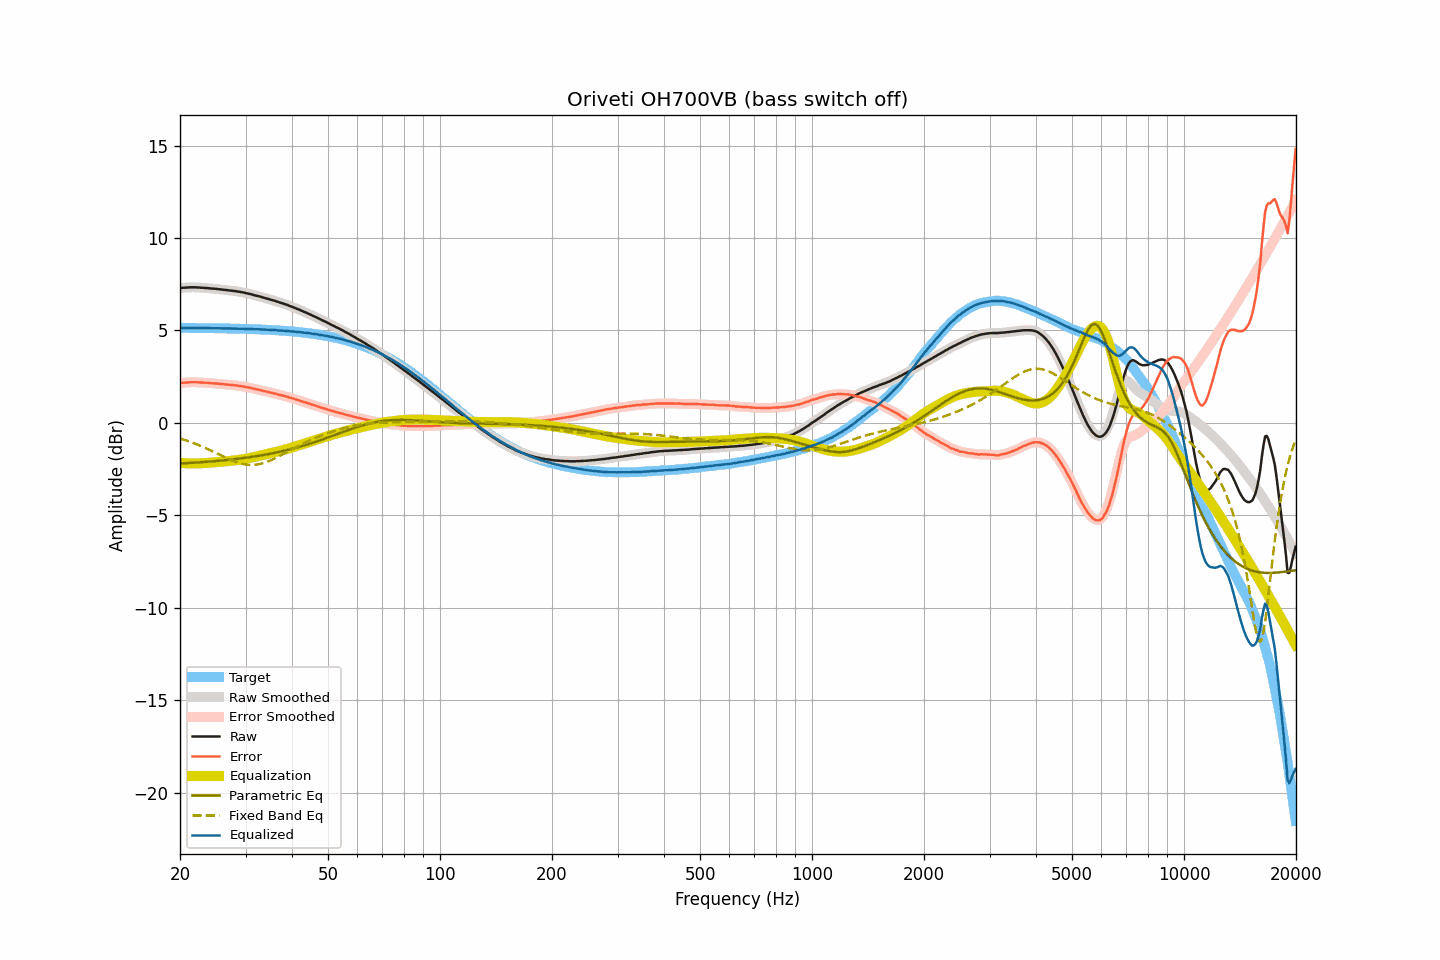

Source data for this figure (header and first rows):
frequency, raw, smoothed, error, error_smoothed, equalization, parametric_eq, fixed_band_eq, equalized_raw, equalized_smoothed, target
20.00, 7.29, 7.29, 2.15, 2.15, -2.15, -2.20, -0.85, 5.14, 5.14, 5.14
20.20, 7.30, 7.30, 2.16, 2.16, -2.16, -2.20, -0.87, 5.14, 5.14, 5.14
20.40, 7.31, 7.31, 2.17, 2.17, -2.17, -2.19, -0.90, 5.14, 5.14, 5.14
20.61, 7.31, 7.31, 2.17, 2.18, -2.18, -2.19, -0.93, 5.13, 5.14, 5.14
20.81, 7.32, 7.32, 2.18, 2.18, -2.18, -2.18, -0.96, 5.14, 5.13, 5.14
21.02, 7.32, 7.32, 2.19, 2.19, -2.19, -2.18, -0.98, 5.13, 5.13, 5.14
21.23, 7.33, 7.33, 2.20, 2.19, -2.19, -2.17, -1.01, 5.14, 5.13, 5.13
21.44, 7.33, 7.33, 2.20, 2.20, -2.20, -2.16, -1.05, 5.13, 5.13, 5.13
21.66, 7.33, 7.33, 2.20, 2.20, -2.20, -2.16, -1.08, 5.13, 5.14, 5.13
21.87, 7.33, 7.33, 2.20, 2.20, -2.20, -2.15, -1.11, 5.13, 5.13, 5.13
22.09, 7.33, 7.33, 2.20, 2.20, -2.20, -2.15, -1.14, 5.13, 5.13, 5.13
22.31, 7.32, 7.32, 2.19, 2.19, -2.19, -2.14, -1.18, 5.13, 5.13, 5.13
22.54, 7.32, 7.32, 2.19, 2.19, -2.19, -2.14, -1.21, 5.13, 5.13, 5.13
22.76, 7.31, 7.31, 2.18, 2.19, -2.19, -2.13, -1.25, 5.13, 5.13, 5.13
22.99, 7.31, 7.31, 2.18, 2.18, -2.18, -2.12, -1.29, 5.13, 5.13, 5.13
23.22, 7.30, 7.30, 2.17, 2.17, -2.17, -2.12, -1.33, 5.13, 5.13, 5.13
23.45, 7.29, 7.29, 2.17, 2.17, -2.17, -2.11, -1.36, 5.12, 5.13, 5.13
23.69, 7.29, 7.29, 2.17, 2.16, -2.16, -2.10, -1.40, 5.13, 5.12, 5.12
23.92, 7.28, 7.28, 2.16, 2.16, -2.16, -2.10, -1.44, 5.12, 5.12, 5.12
24.16, 7.27, 7.27, 2.15, 2.15, -2.15, -2.09, -1.48, 5.12, 5.12, 5.12
24.40, 7.26, 7.26, 2.14, 2.14, -2.14, -2.08, -1.53, 5.12, 5.12, 5.12
24.65, 7.26, 7.26, 2.14, 2.14, -2.14, -2.08, -1.57, 5.12, 5.12, 5.12
24.89, 7.25, 7.25, 2.13, 2.13, -2.13, -2.07, -1.61, 5.12, 5.12, 5.12
25.14, 7.24, 7.24, 2.12, 2.12, -2.12, -2.06, -1.65, 5.12, 5.12, 5.12
25.39, 7.23, 7.23, 2.11, 2.12, -2.12, -2.05, -1.70, 5.12, 5.12, 5.12
25.65, 7.22, 7.22, 2.11, 2.11, -2.11, -2.04, -1.74, 5.11, 5.11, 5.11
25.91, 7.21, 7.21, 2.10, 2.10, -2.10, -2.04, -1.78, 5.11, 5.11, 5.11
26.16, 7.20, 7.20, 2.09, 2.09, -2.09, -2.03, -1.82, 5.11, 5.11, 5.11
26.43, 7.19, 7.19, 2.08, 2.08, -2.08, -2.02, -1.86, 5.11, 5.11, 5.11
26.69, 7.18, 7.18, 2.07, 2.07, -2.07, -2.01, -1.90, 5.11, 5.11, 5.11
26.96, 7.17, 7.17, 2.06, 2.06, -2.07, -2.00, -1.95, 5.11, 5.11, 5.11
27.23, 7.16, 7.16, 2.06, 2.06, -2.06, -1.99, -1.98, 5.10, 5.10, 5.10
27.50, 7.15, 7.15, 2.05, 2.05, -2.05, -1.98, -2.02, 5.10, 5.10, 5.10
27.77, 7.14, 7.14, 2.04, 2.04, -2.04, -1.97, -2.06, 5.10, 5.10, 5.10
28.05, 7.13, 7.13, 2.03, 2.03, -2.03, -1.96, -2.09, 5.10, 5.10, 5.10
28.33, 7.12, 7.12, 2.02, 2.02, -2.02, -1.95, -2.12, 5.10, 5.10, 5.10
28.62, 7.10, 7.10, 2.01, 2.01, -2.01, -1.94, -2.15, 5.09, 5.09, 5.09
28.90, 7.09, 7.09, 2.00, 2.00, -2.00, -1.93, -2.18, 5.09, 5.09, 5.09
29.19, 7.07, 7.07, 1.98, 1.98, -1.98, -1.92, -2.20, 5.09, 5.09, 5.09
29.48, 7.06, 7.06, 1.97, 1.97, -1.97, -1.91, -2.22, 5.09, 5.09, 5.09
29.78, 7.04, 7.04, 1.96, 1.96, -1.96, -1.90, -2.24, 5.09, 5.09, 5.08
30.08, 7.02, 7.02, 1.94, 1.94, -1.94, -1.89, -2.25, 5.08, 5.08, 5.08
30.38, 7.00, 7.00, 1.92, 1.92, -1.92, -1.87, -2.27, 5.08, 5.08, 5.08
30.68, 6.98, 6.98, 1.90, 1.91, -1.90, -1.86, -2.27, 5.08, 5.08, 5.08
30.99, 6.96, 6.96, 1.89, 1.89, -1.89, -1.85, -2.28, 5.07, 5.07, 5.07
31.30, 6.94, 6.94, 1.87, 1.87, -1.87, -1.84, -2.28, 5.07, 5.07, 5.07
31.61, 6.91, 6.91, 1.84, 1.85, -1.85, -1.82, -2.27, 5.06, 5.07, 5.07
31.93, 6.89, 6.89, 1.83, 1.83, -1.83, -1.81, -2.26, 5.06, 5.06, 5.06
32.24, 6.87, 6.87, 1.81, 1.81, -1.81, -1.80, -2.25, 5.06, 5.06, 5.06
32.57, 6.85, 6.85, 1.79, 1.79, -1.79, -1.78, -2.24, 5.06, 5.06, 5.06
32.89, 6.82, 6.82, 1.77, 1.77, -1.77, -1.77, -2.22, 5.05, 5.05, 5.05
33.22, 6.80, 6.80, 1.75, 1.75, -1.75, -1.75, -2.19, 5.05, 5.05, 5.05
33.55, 6.77, 6.77, 1.72, 1.73, -1.73, -1.74, -2.17, 5.04, 5.04, 5.05
33.89, 6.75, 6.75, 1.71, 1.71, -1.71, -1.72, -2.14, 5.04, 5.04, 5.04
34.23, 6.72, 6.72, 1.68, 1.69, -1.69, -1.71, -2.11, 5.03, 5.04, 5.04
34.57, 6.70, 6.70, 1.67, 1.67, -1.67, -1.69, -2.08, 5.03, 5.03, 5.03
34.92, 6.67, 6.67, 1.64, 1.64, -1.65, -1.67, -2.04, 5.03, 5.03, 5.03
35.27, 6.65, 6.65, 1.63, 1.63, -1.62, -1.66, -2.00, 5.03, 5.02, 5.02
35.62, 6.62, 6.62, 1.60, 1.60, -1.60, -1.64, -1.96, 5.02, 5.02, 5.02
35.97, 6.60, 6.60, 1.59, 1.58, -1.58, -1.62, -1.92, 5.02, 5.02, 5.01
... 635 more rows
